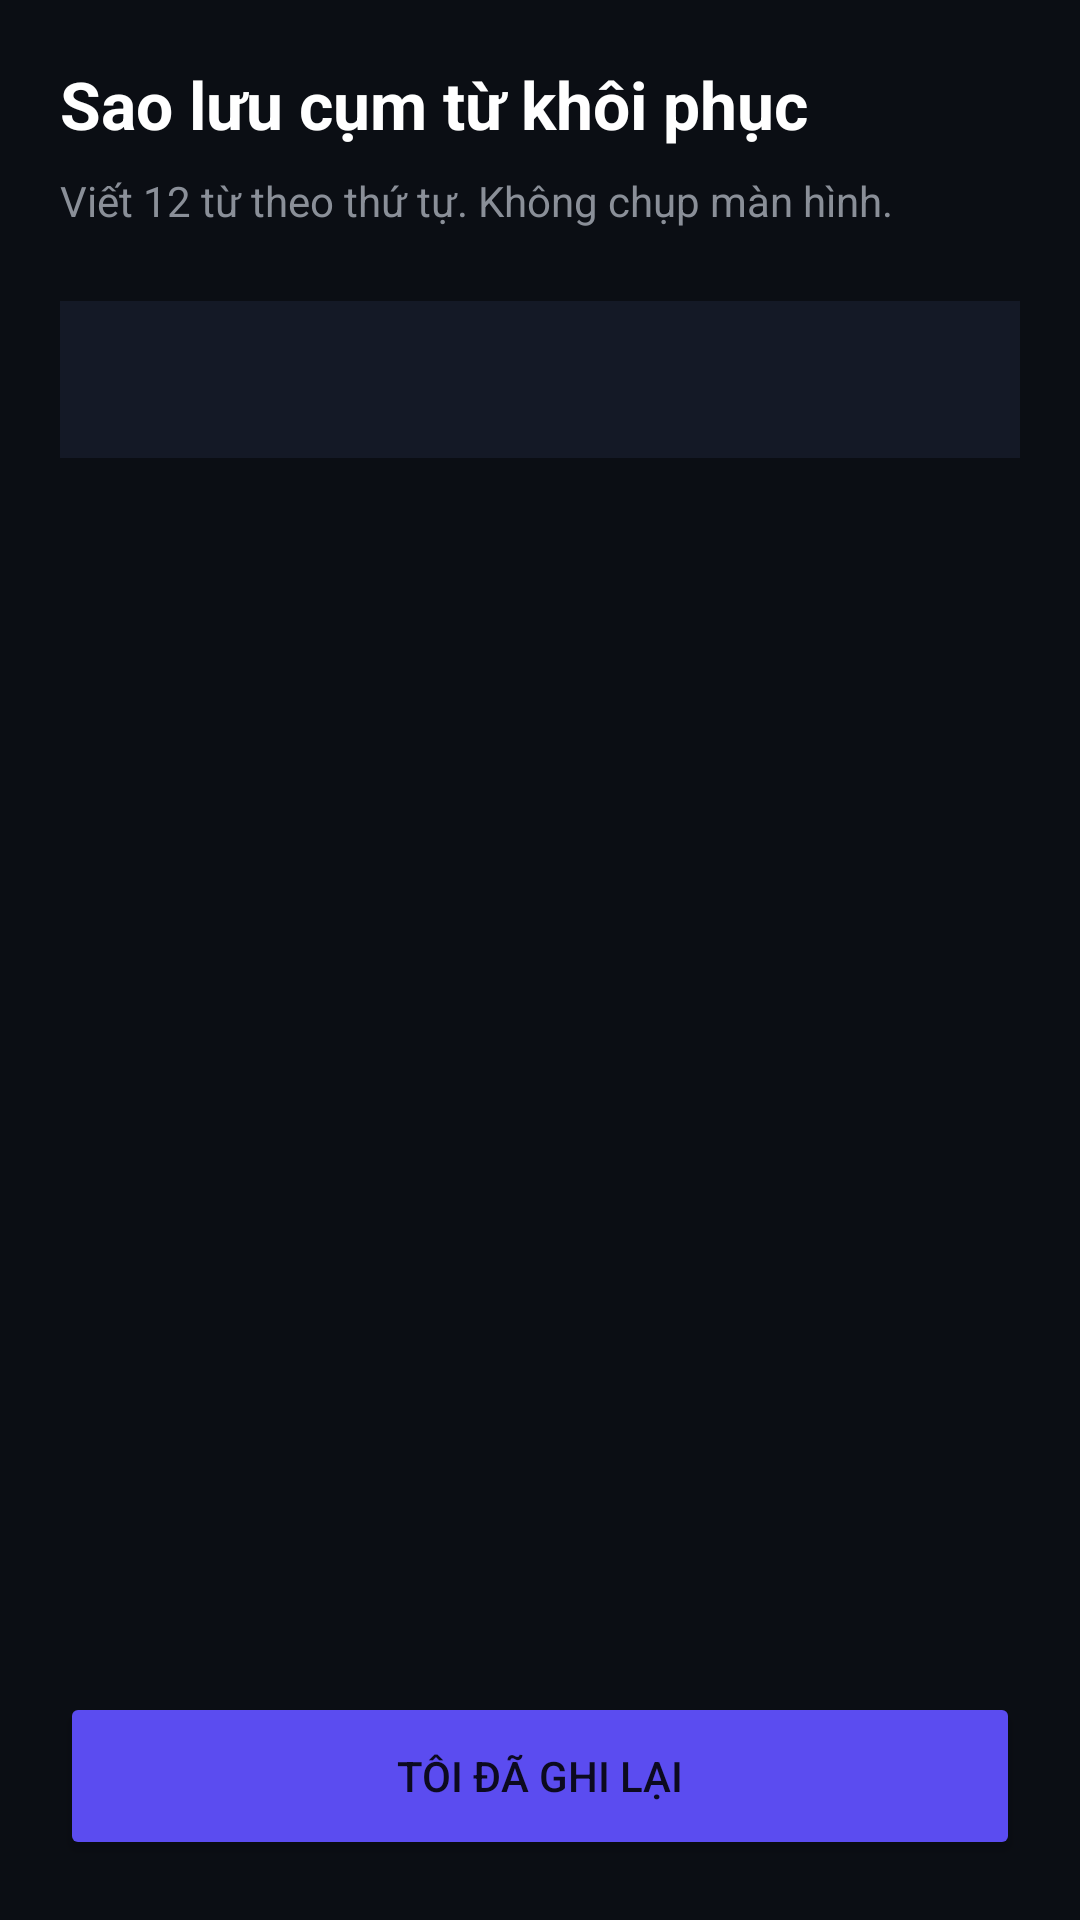

Reconstruct the res/layout file that produces this screen, plus the resources it refers to.
<!-- AndroidManifest.xml: application theme Theme.AppCompat.DayNight.NoActionBar -->
<!-- res/layout/activity_backup_seed.xml -->
<?xml version="1.0" encoding="utf-8"?>
<LinearLayout xmlns:android="http://schemas.android.com/apk/res/android"
    android:layout_width="match_parent" android:layout_height="match_parent"
    android:background="@color/safepal_bg" android:orientation="vertical" android:padding="20dp">
    <TextView android:text="Sao lưu cụm từ khôi phục" android:textSize="22sp"
        android:textStyle="bold" android:textColor="@color/safepal_text"
        android:layout_width="wrap_content" android:layout_height="wrap_content"/>
    <TextView android:layout_marginTop="8dp" android:text="Viết 12 từ theo thứ tự. Không chụp màn hình."
        android:textColor="@color/safepal_gray"
        android:layout_width="wrap_content" android:layout_height="wrap_content"/>
    
    <GridLayout android:layout_marginTop="24dp" android:columnCount="2"
        android:rowCount="6" android:layout_width="match_parent" android:layout_height="wrap_content">
        <TextView android:id="@+id/tvSeed" android:layout_width="0dp" android:layout_height="wrap_content"
            android:layout_columnWeight="1" android:background="@color/safepal_card2"
            android:padding="16dp" android:textColor="@color/safepal_text" android:textSize="15sp"
            android:lineSpacingExtra="10dp"/>
    </GridLayout>

    <Space android:layout_width="match_parent" android:layout_height="0dp" android:layout_weight="1"/>
    <Button android:id="@+id/btnNext" android:layout_width="match_parent"
        android:layout_height="56dp" android:text="TÔI ĐÃ GHI LẠI"
        android:backgroundTint="@color/safepal_purple"/>
</LinearLayout>
<!-- resources referenced by this layout -->
<resources>
  <color name="safepal_bg">#0B0E14</color>
  <color name="safepal_card2">#141926</color>
  <color name="safepal_gray">#8A8F98</color>
  <color name="safepal_purple">#5B4CF0</color>
  <color name="safepal_text">#FFFFFF</color>
</resources>
